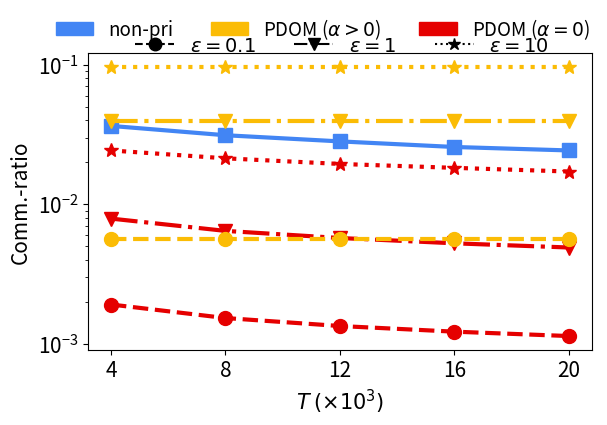
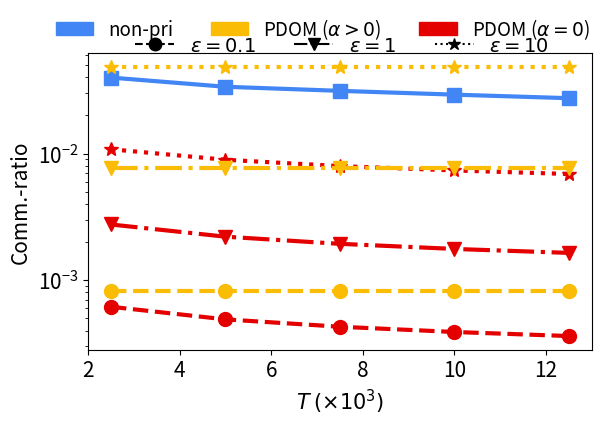
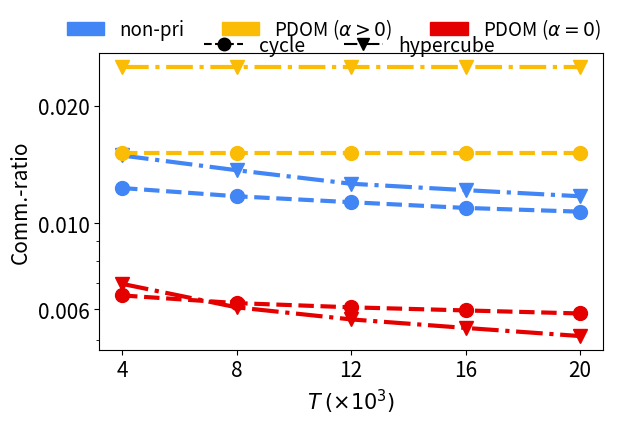

Python code for these plots, in order:
import math
import numpy as np

import matplotlib as mpl
import matplotlib.pyplot as plt
from matplotlib.pyplot import MultipleLocator
import matplotlib.lines as mlines
import matplotlib.patches as mpatches


def comm_comp(stepsize, num_client, mu, d, num_of_neighbors, dst_name):
    eps_list = [0.1, 1.0, 10.0]
    # stepsize = 4000
    num_dataofclient_list = [i * stepsize for i in range(1, 6)]
    # num_client = 8
    # mu = 8
    # num_of_neighbors = 2
    # d = 117 + 1
    # dst_name = 'Comm.pdf'

    PDMA_sav = []
    DMA_sav = []
    PDMA_sav_strong = []

    for num_dataofclient in num_dataofclient_list:
        recursion = num_dataofclient * num_client

        tau_DMA = mu + math.ceil((mu * num_dataofclient / num_client) ** (1. / 3))

        # print("tau_DMA:", tau_DMA)

        CC_PDOCO = num_dataofclient * num_of_neighbors * num_client

        CC_DMA = num_dataofclient / tau_DMA * 2 * (num_client - 1)

        DMA_sav.append(CC_PDOCO / CC_DMA)

    DMA_sav = np.reshape(DMA_sav, (1, len(num_dataofclient_list)))

    for eps in eps_list:
        for num_dataofclient in num_dataofclient_list:
            recursion = num_dataofclient * num_client

            # tau_PDMA = 2 * mu + int((d * math.log(1 / delta) * num_dataofclient) ** (1. / 3) / (
            #         eps ** (2. / 3) * num_client ** (1. / 3)))
            tau_PDMA = 2 * mu + int(d ** (2. / 3) * num_dataofclient ** (1. / 3) / (
                    (num_client * eps) ** (2. / 3)))
            # print("tau_PDMA (epsilon):", tau_PDMA, eps)
            # tau_DMA = mu + math.ceil((mu * num_dataofclient / num_client) ** (1. / 3))

            # tau_PDMA_strong = mu + int(math.sqrt(d * math.log(1 / delta)) / (math.sqrt(num_client) * eps))
            tau_PDMA_strong = mu + int(d / (num_client * eps))

            CC_PDOCO = num_dataofclient * num_of_neighbors * num_client

            CC_PDMA = num_dataofclient / tau_PDMA * 2 * (num_client - 1)

            # CC_DMA = num_dataofclient / tau_DMA * 2 * (num_client - 1)

            CC_PDMA_strong = num_dataofclient / tau_PDMA_strong * 2 * (num_client - 1)

            PDMA_sav.append(CC_PDOCO / CC_PDMA)
            # DMA_sav.append(CC_PDOCO / CC_DMA)
            PDMA_sav_strong.append(CC_PDOCO / CC_PDMA_strong)

    PDMA_sav = np.reshape(PDMA_sav, (3, len(num_dataofclient_list)))
    # DMA_sav = np.reshape(DMA_sav, (3, len(num_dataofclient_list)))
    PDMA_sav_strong = np.reshape(PDMA_sav_strong, (3, len(num_dataofclient_list)))

    DMA_sav = 1 / DMA_sav
    PDMA_sav = 1 / PDMA_sav
    PDMA_sav_strong = 1 / PDMA_sav_strong

    # labels = ["non-pri", "PDOM ($\\alpha = 0$)", "PDOM ($\\alpha =.01$)"]
    labels = ["non-pri", "PDOM ($\\alpha > 0$)", "PDOM ($\\alpha = 0$)"]
    # color = ["#4286F3", '#f4433c', '#ffbc32']
    # color = ["#4286F3", '#ffbc32', '#f4433c']
    # color = ["#4285F4", '#fbbc05', '#eb4334']
    color = ["#4285F4", '#fbbc05', 'xkcd:red']
    if (dst_name == 'POCO-diabetes-stoc-8.pdf'):
        plt.figure(figsize=(6.5, 3.7))
    else:
        plt.figure(figsize=(6.5, 3.85))

    param_linewidth = 3.0
    param_markersize = 8
    param_markersize_ = 10

    plt.yscale("log")

    num_dataofclient_list = np.array(num_dataofclient_list) / 10 ** 3

    if ('kddcup99' in dst_name):
        num_dataofclient_list = num_dataofclient_list.astype(dtype=int)
        num_dataofclient_list = num_dataofclient_list.astype(dtype=str)

    plt.plot(num_dataofclient_list, DMA_sav[0, :], linewidth=param_linewidth, marker="s",
             markersize=param_markersize_, c=color[0])

    plt.plot(num_dataofclient_list, PDMA_sav[0, :], '--', linewidth=param_linewidth, marker="o",
             markersize=param_markersize_, c=color[2])
    plt.plot(num_dataofclient_list, PDMA_sav[1, :], '-.', linewidth=param_linewidth, marker="v",
             markersize=param_markersize_, c=color[2])
    plt.plot(num_dataofclient_list, PDMA_sav[2, :], ':', linewidth=param_linewidth, marker="*",
             markersize=param_markersize_, c=color[2])
    # plt.plot(num_dataofclient_list, (POCO_lossmean[3, :] - Optimal_lossmean), marker="o", label="$\epsilon = 10$")

    #######################################################################################################

    # plt.plot(num_dataofclient_list, (POCOPL_nopri__lossmean - Optimal_lossmean), marker="o", markersize=param_markersize_, label="$non-pri$")
    plt.plot(num_dataofclient_list, PDMA_sav_strong[0, :], '--', linewidth=param_linewidth,
             marker="o", markersize=param_markersize_, c=color[1])
    plt.plot(num_dataofclient_list, PDMA_sav_strong[1, :], '-.', linewidth=param_linewidth,
             marker="v", markersize=param_markersize_, c=color[1])
    plt.plot(num_dataofclient_list, PDMA_sav_strong[2, :], ':', linewidth=param_linewidth,
             marker="*", markersize=param_markersize_, c=color[1])

    # plt.ylim(-0.025, 1.04)

    # 设置图例

    patches = [mpatches.Patch(color=color[i], label="{:s}".format(labels[i])) for i in range(len(color))]
    legend1 = plt.legend(handles=patches, bbox_to_anchor=(1.03, 1.18), ncol=3, frameon=False, fontsize=13.5)
    e1 = mlines.Line2D([], [], color='black', marker='o', markersize=9,
                       label="$\epsilon = 0.1$", linestyle="--")
    e2 = mlines.Line2D([], [], color='black', marker='v', markersize=9,
                       label="$\epsilon = 1$", linestyle="-.")
    e3 = mlines.Line2D([], [], color='black', marker='*', markersize=9,
                       label="$\epsilon = 10$", linestyle=":")
    plt.legend(handles=[e1, e2, e3], bbox_to_anchor=(0.95, 1.12), ncol=3, frameon=False, fontsize=14)
    plt.gca().add_artist(legend1)
    plt.tick_params(labelsize=15)
    # plt.title("Regret of POCO(L)")
    plt.xlabel("$T$ $(\\times 10^3)$", fontsize=15)
    plt.ylabel("Comm.-ratio", fontsize=15)
    fig = plt.gcf()

    # fig.savefig("fig_regret_loss_cube_conv.pdf", format="pdf", bbox_inches="tight")
    fig.savefig(dst_name, format="pdf", bbox_inches="tight")
    plt.show()
    # print(DMA_sav)
    # print(PDMA_sav)
    # print(PDMA_sav_strong)


def comm_comp_topology(stepsize, num_client, mu_cyc, mu_cube, d, num_of_neighbors_cyc, num_of_neighbors_cube, dst_name):
    eps = 1.0
    # stepsize = 4000
    num_dataofclient_list = [i * stepsize for i in range(1, 6)]
    # num_client = 8
    # mu = 8
    # num_of_neighbors = 2
    # d = 117 + 1
    # dst_name = 'Comm.pdf'

    PDMA_sav = []
    DMA_sav = []
    PDMA_sav_strong = []

    mu = mu_cyc
    num_of_neighbors = num_of_neighbors_cyc

    print("cycle network")

    for num_dataofclient in num_dataofclient_list:
        recursion = num_dataofclient * num_client

        tau_DMA = mu + math.ceil((mu * num_dataofclient / num_client) ** (1. / 3))

        print("tau_DMA:", tau_DMA)

        CC_PDOCO = num_dataofclient * num_of_neighbors * num_client

        CC_DMA = num_dataofclient / tau_DMA * 2 * (num_client - 1)

        DMA_sav.append(CC_PDOCO / CC_DMA)

    # DMA_sav = np.reshape(DMA_sav, (1, len(num_dataofclient_list)))

    print()

    # for eps in eps_list:
    for num_dataofclient in num_dataofclient_list:
        recursion = num_dataofclient * num_client
        '''
        tau_PDMA = 2 * mu + int((d * math.log(1 / delta) * num_dataofclient) ** (1. / 3) / (
                eps ** (2. / 3) * num_client ** (1. / 3)))

        print("tau_PDMA:", tau_PDMA)

        # tau_DMA = mu + math.ceil((mu * num_dataofclient / num_client) ** (1. / 3))

        tau_PDMA_strong = mu + int(math.sqrt(d * math.log(1 / delta)) / (math.sqrt(num_client) * eps))
        '''

        # tau_PDMA = 2 * mu + int((d * math.log(1 / delta) * num_dataofclient) ** (1. / 3) / (
        #         eps ** (2. / 3) * num_client ** (1. / 3)))
        tau_PDMA = 2 * mu + int(d ** (2. / 3) * num_dataofclient ** (1. / 3) / (
                (num_client * eps) ** (2. / 3)))
        # print("tau_PDMA (epsilon):", tau_PDMA, eps)
        # tau_DMA = mu + math.ceil((mu * num_dataofclient / num_client) ** (1. / 3))

        # tau_PDMA_strong = mu + int(math.sqrt(d * math.log(1 / delta)) / (math.sqrt(num_client) * eps))
        tau_PDMA_strong = mu + int(d / (num_client * eps))

        CC_PDOCO = num_dataofclient * num_of_neighbors * num_client

        CC_PDMA = num_dataofclient / tau_PDMA * 2 * (num_client - 1)

        # CC_DMA = num_dataofclient / tau_DMA * 2 * (num_client - 1)

        CC_PDMA_strong = num_dataofclient / tau_PDMA_strong * 2 * (num_client - 1)

        PDMA_sav.append(CC_PDOCO / CC_PDMA)
        # DMA_sav.append(CC_PDOCO / CC_DMA)
        PDMA_sav_strong.append(CC_PDOCO / CC_PDMA_strong)

    # PDMA_sav = np.reshape(PDMA_sav, (3, len(num_dataofclient_list)))
    # PDMA_sav_strong = np.reshape(PDMA_sav_strong, (3, len(num_dataofclient_list)))

    print()
    print("cube network")

    mu = mu_cube
    num_of_neighbors = num_of_neighbors_cube

    for num_dataofclient in num_dataofclient_list:
        recursion = num_dataofclient * num_client

        tau_DMA = mu + math.ceil((mu * num_dataofclient / num_client) ** (1. / 3))

        print("tau_DMA:", tau_DMA)

        CC_PDOCO = num_dataofclient * num_of_neighbors * num_client

        CC_DMA = num_dataofclient / tau_DMA * 2 * (num_client - 1)

        DMA_sav.append(CC_PDOCO / CC_DMA)

    # for eps in eps_list:
    for num_dataofclient in num_dataofclient_list:
        recursion = num_dataofclient * num_client

        '''
        tau_PDMA = 2 * mu + int((d * math.log(1 / delta) * num_dataofclient) ** (1. / 3) / (
                eps ** (2. / 3) * num_client ** (1. / 3)))

        print("tau_PDMA:", tau_PDMA)

        # tau_DMA = mu + math.ceil((mu * num_dataofclient / num_client) ** (1. / 3))

        tau_PDMA_strong = mu + int(math.sqrt(d * math.log(1 / delta)) / (math.sqrt(num_client) * eps))
        '''

        # tau_PDMA = 2 * mu + int((d * math.log(1 / delta) * num_dataofclient) ** (1. / 3) / (
        #         eps ** (2. / 3) * num_client ** (1. / 3)))
        tau_PDMA = 2 * mu + int(d ** (2. / 3) * num_dataofclient ** (1. / 3) / (
                (num_client * eps) ** (2. / 3)))
        # print("tau_PDMA (epsilon):", tau_PDMA, eps)
        # tau_DMA = mu + math.ceil((mu * num_dataofclient / num_client) ** (1. / 3))

        # tau_PDMA_strong = mu + int(math.sqrt(d * math.log(1 / delta)) / (math.sqrt(num_client) * eps))
        tau_PDMA_strong = mu + int(d / (num_client * eps))

        CC_PDOCO = num_dataofclient * num_of_neighbors * num_client

        CC_PDMA = num_dataofclient / tau_PDMA * 2 * (num_client - 1)

        # CC_DMA = num_dataofclient / tau_DMA * 2 * (num_client - 1)

        CC_PDMA_strong = num_dataofclient / tau_PDMA_strong * 2 * (num_client - 1)

        PDMA_sav.append(CC_PDOCO / CC_PDMA)
        # DMA_sav.append(CC_PDOCO / CC_DMA)
        PDMA_sav_strong.append(CC_PDOCO / CC_PDMA_strong)

    DMA_sav = np.reshape(DMA_sav, (2, len(num_dataofclient_list)))
    PDMA_sav = np.reshape(PDMA_sav, (2, len(num_dataofclient_list)))
    PDMA_sav_strong = np.reshape(PDMA_sav_strong, (2, len(num_dataofclient_list)))

    DMA_sav = 1 / DMA_sav
    PDMA_sav = 1 / PDMA_sav
    PDMA_sav_strong = 1 / PDMA_sav_strong

    # print("PDMA_sav_strong:", PDMA_sav_strong)
    # labels = ["non-pri", "PDOM ($\\alpha = 0$)", "PDOM ($\\alpha =.01$)"]
    labels = ["non-pri", "PDOM ($\\alpha > 0$)", "PDOM ($\\alpha = 0$)"]
    # color = ["#4286F3", '#f4433c', '#ffbc32']
    # color = ["#4286F3", '#ffbc32', '#f4433c']
    # color = ["#4285F4", '#fbbc05', '#eb4334']
    color = ["#4285F4", '#fbbc05', 'xkcd:red']
    if (dst_name == 'POCO-diabetes-stoc-8.pdf'):
        plt.figure(figsize=(6.5, 3.7))
    else:
        plt.figure(figsize=(6.5, 3.85))

    param_linewidth = 3.0
    param_markersize = 8
    param_markersize_ = 10

    plt.yscale("log")

    num_dataofclient_list = np.array(num_dataofclient_list) / 10 ** 3

    if ('kddcup99' in dst_name):
        num_dataofclient_list = num_dataofclient_list.astype(dtype=int)
        num_dataofclient_list = num_dataofclient_list.astype(dtype=str)

    plt.plot(num_dataofclient_list, DMA_sav[0, :], '--', linewidth=param_linewidth, marker="o",
             markersize=param_markersize_, c=color[0])
    plt.plot(num_dataofclient_list, DMA_sav[1, :], '-.', linewidth=param_linewidth, marker="v",
             markersize=param_markersize_, c=color[0])

    plt.plot(num_dataofclient_list, PDMA_sav[0, :], '--', linewidth=param_linewidth, marker="o",
             markersize=param_markersize_, c=color[2])
    plt.plot(num_dataofclient_list, PDMA_sav[1, :], '-.', linewidth=param_linewidth, marker="v",
             markersize=param_markersize_, c=color[2])
    # plt.plot(num_dataofclient_list, (POCO_lossmean[3, :] - Optimal_lossmean), marker="o", label="$\epsilon = 10$")

    #######################################################################################################

    # plt.plot(num_dataofclient_list, (POCOPL_nopri__lossmean - Optimal_lossmean), marker="o", markersize=param_markersize_, label="$non-pri$")
    plt.plot(num_dataofclient_list, PDMA_sav_strong[0, :], '--', linewidth=param_linewidth,
             marker="o", markersize=param_markersize_, c=color[1])
    plt.plot(num_dataofclient_list, PDMA_sav_strong[1, :], '-.', linewidth=param_linewidth,
             marker="v", markersize=param_markersize_, c=color[1])

    # plt.ylim(-0.025, 1.04)

    # 设置图例

    patches = [mpatches.Patch(color=color[i], label="{:s}".format(labels[i])) for i in range(len(color))]
    legend1 = plt.legend(handles=patches, bbox_to_anchor=(1.03, 1.18), ncol=3, frameon=False, fontsize=13.5)
    e1 = mlines.Line2D([], [], color='black', marker='o', markersize=9,
                       label="cycle", linestyle="--")
    e2 = mlines.Line2D([], [], color='black', marker='v', markersize=9,
                       label="hypercube", linestyle="-.")
    plt.legend(handles=[e1, e2], bbox_to_anchor=(0.82, 1.12), ncol=2, frameon=False, fontsize=14)
    plt.gca().add_artist(legend1)
    plt.tick_params(labelsize=15)
    # plt.title("Regret of POCO(L)")
    plt.xlabel("$T$ $(\\times 10^3)$", fontsize=15)
    plt.ylabel("Comm.-ratio", fontsize=15)
    plt.yticks([6 * 10 ** (-3), 10**(-2), 2 * 10 ** (-2)])
    plt.gca().yaxis.set_major_formatter(mpl.ticker.ScalarFormatter())
    fig = plt.gcf()

    # fig.savefig("fig_regret_loss_cube_conv.pdf", format="pdf", bbox_inches="tight")
    fig.savefig(dst_name, format="pdf", bbox_inches="tight")
    plt.show()
    # print(DMA_sav)
    # print(PDMA_sav)
    # print(PDMA_sav_strong)


if __name__ == '__main__':
    stepsize = 4000
    num_client = 8
    mu = 8
    num_of_neighbors = 2
    d = 117 + 1
    dst_name = 'Comm_kddcup99_cyc_8.pdf'
    comm_comp(stepsize, num_client, mu, d, num_of_neighbors, dst_name)

    stepsize = 2500
    num_client = 8
    mu = 8
    num_of_neighbors = 2
    d = 841 + 1
    dst_name = 'Comm_diabetes_cyc_8.pdf'
    comm_comp(stepsize, num_client, mu, d, num_of_neighbors, dst_name)

    stepsize = 4000
    num_client = 64
    # mu = 8
    # num_of_neighbors = 2
    mu_cyc = 64
    num_of_neighbors_cyc = 2
    mu_cube = 12
    num_of_neighbors_cube = 6
    d = 117 + 1
    dst_name = 'Comm_kddcup99_cyc_cube_64.pdf'
    comm_comp_topology(stepsize, num_client, mu_cyc, mu_cube, d, num_of_neighbors_cyc, num_of_neighbors_cube, dst_name)
